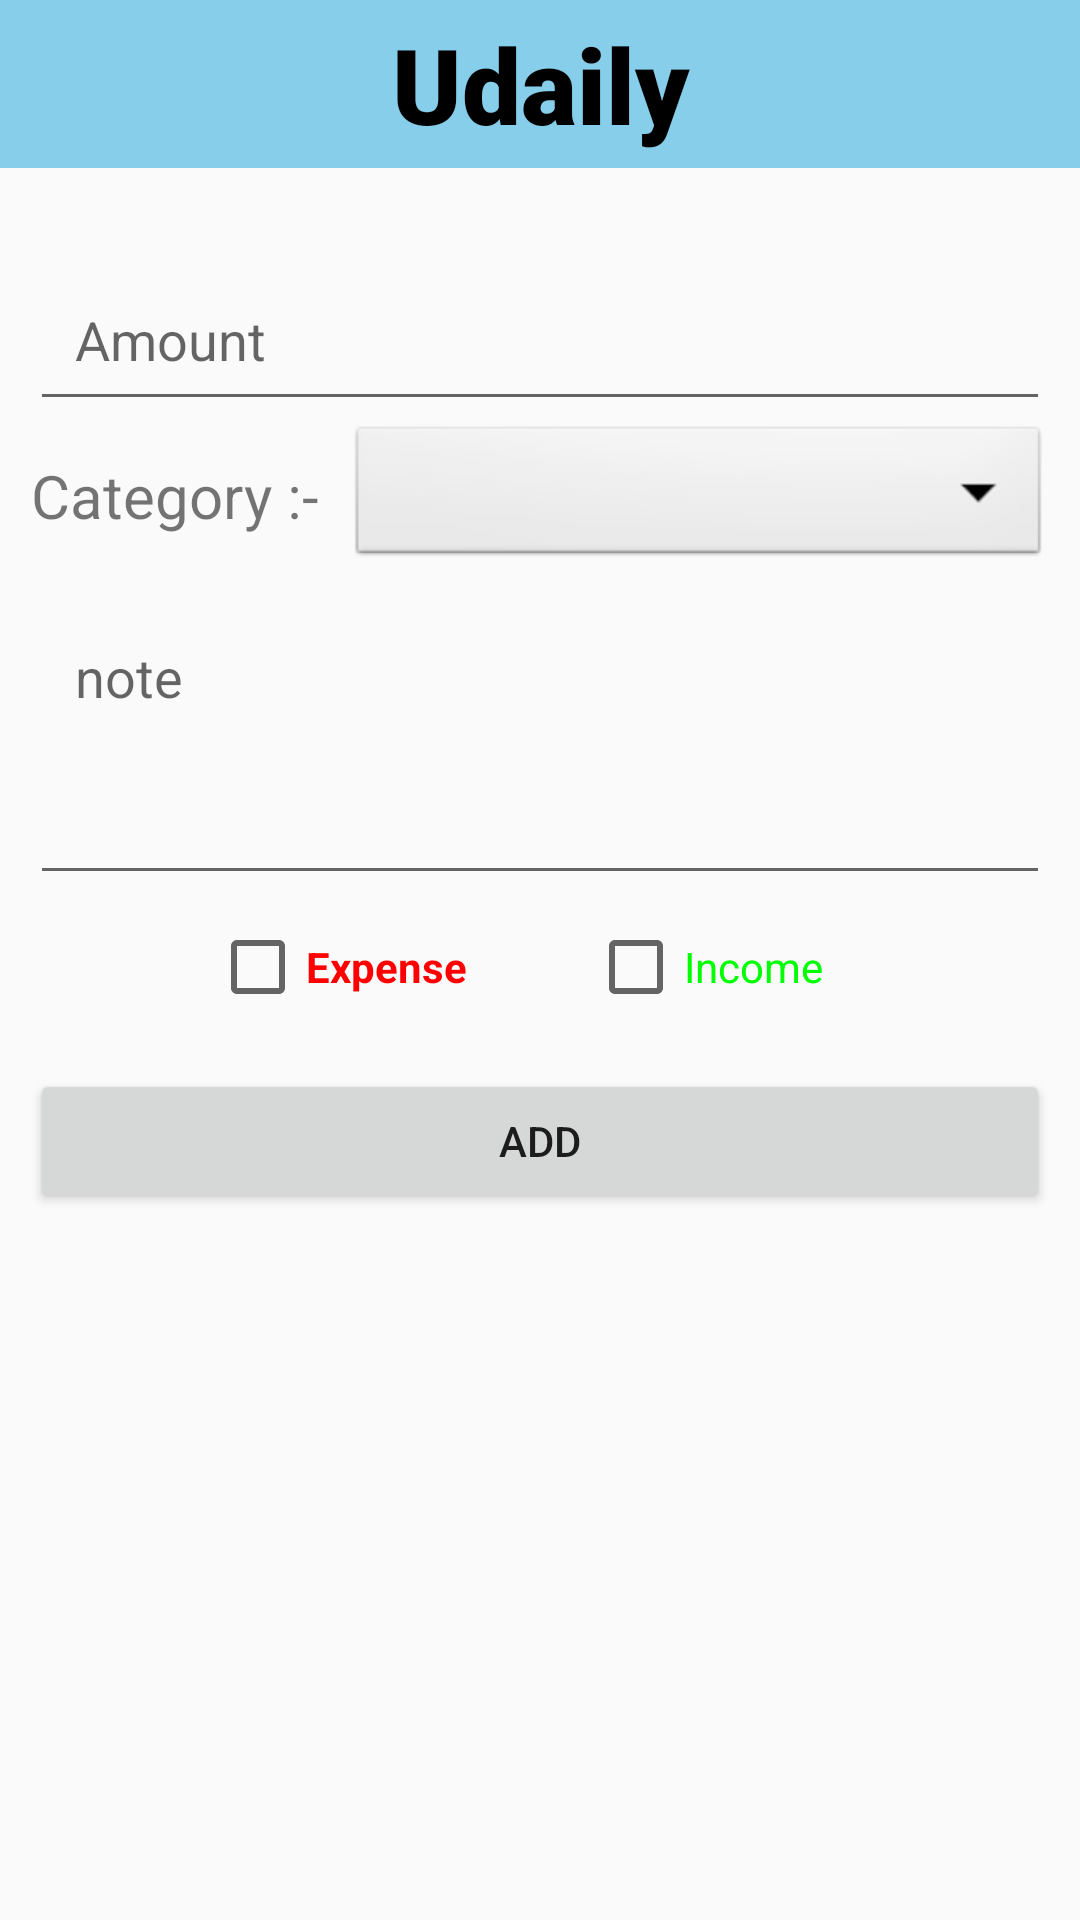

This screen was rendered from an Android layout file. Write that file and the resources it references.
<!-- AndroidManifest.xml: application theme Theme.Udaily -->
<!-- res/layout/activity_add_transaction.xml -->
<?xml version="1.0" encoding="utf-8"?>
<LinearLayout xmlns:android="http://schemas.android.com/apk/res/android"
    xmlns:app="http://schemas.android.com/apk/res-auto"
    xmlns:tools="http://schemas.android.com/tools"
    android:layout_width="match_parent"
    android:layout_height="match_parent"
    android:background="#fafafa"
    android:orientation="vertical"
    tools:context=".add_transaction_activity">

    <RelativeLayout
        android:id="@+id/dashboard_toolbar"
        android:layout_width="match_parent"
        android:layout_height="?actionBarSize"
        android:background="#87CEEB">

        <TextView
            android:layout_width="match_parent"
            android:layout_height="match_parent"
            android:fontFamily="sans-serif-black"
            android:gravity="center"
            android:text="Udaily"
            android:textColor="@color/black"
            android:textSize="35sp" />


    </RelativeLayout>
    <EditText
        android:id="@+id/user_amount_add"
        android:layout_marginLeft="10dp"
        android:layout_marginRight="10dp"
        android:inputType="number"
        android:hint="Amount"
        android:layout_marginTop="30dp"
        android:padding="15dp"
        android:layout_width="match_parent"
        android:layout_height="wrap_content"/>

    <LinearLayout
        android:layout_width="match_parent"
        android:layout_height="50dp"
        android:layout_marginLeft="10dp"
        android:layout_marginRight="10dp">

        <TextView
            android:layout_width="wrap_content"
            android:layout_height="match_parent"
            android:gravity="center"
            android:text="Category :-"
            android:textSize="20dp" />

        <Spinner
            android:id="@+id/dropdown_menu_category"
            android:layout_width="match_parent"
            android:layout_height="50dp"
            android:layout_marginLeft="10dp"
            android:background="@android:drawable/btn_dropdown"
            android:spinnerMode="dropdown"
            android:autofillHints="Category"
            android:contentDescription="@string/spinner_content_description"
            />


    </LinearLayout>

    <EditText
        android:id="@+id/user_note_add"
        android:layout_marginLeft="10dp"
        android:layout_marginRight="10dp"
        android:inputType="textCapWords"
        android:hint="note"
        android:textAlignment="textStart"
        android:gravity="start"
        android:layout_marginTop="8dp"
        android:padding="15dp"
        android:layout_width="match_parent"
        android:layout_height="100dp" />

    <LinearLayout
        android:layout_marginLeft="10dp"
        android:layout_marginRight="10dp"
        android:layout_gravity="center"
        android:layout_width="match_parent"
        android:layout_height="wrap_content"
        android:orientation="horizontal"
        android:weightSum="2">

        <CheckBox
            android:id="@+id/Expense_checkbox"
            android:layout_marginLeft="60dp"
            android:layout_marginRight="10dp"
            android:layout_width="0dp"
            android:layout_height="48dp"
            android:layout_weight="1"
            android:text="Expense"
            android:textStyle="bold"
            android:textColor="#FF0000"/>

        <CheckBox

            android:id="@+id/Income_checkbox"
            android:layout_marginLeft="10dp"
            android:layout_marginRight="48dp"
            android:layout_width="0dp"
            android:layout_height="48dp"
            android:layout_weight="1"
            android:text="Income"
            android:textColor="#00FF00"/>
    </LinearLayout>

    <Button
        android:id="@+id/add_transaction"
        android:layout_marginLeft="10dp"
        android:layout_marginRight="10dp"
        android:layout_marginTop="10dp"
        android:text="Add"
        android:layout_width="match_parent"
        android:layout_height="wrap_content"/>
    


</LinearLayout>
<!-- resources referenced by this layout -->
<resources>
  <color name="black">#FF000000</color>
  <string name="spinner_content_description">Select a category</string>
  <style name="Theme.Udaily" parent="Theme.AppCompat.DayNight.DarkActionBar">
          
          <item name="colorPrimary">@color/purple_500</item>
          <item name="colorPrimaryVariant">@color/purple_700</item>
          <item name="colorOnPrimary">@color/white</item>
          
          <item name="colorSecondary">@color/teal_200</item>
          <item name="colorSecondaryVariant">@color/teal_700</item>
          <item name="colorOnSecondary">@color/black</item>
          
          <item name="android:statusBarColor">#87CEEB</item>
          <item name="android:windowLightStatusBar">true</item>
          
      </style>
  <color name="purple_500">#FF6200EE</color>
  <color name="purple_700">#FF3700B3</color>
  <color name="white">#FFFFFFFF</color>
  <color name="teal_200">#FF03DAC5</color>
  <color name="teal_700">#FF018786</color>
</resources>
